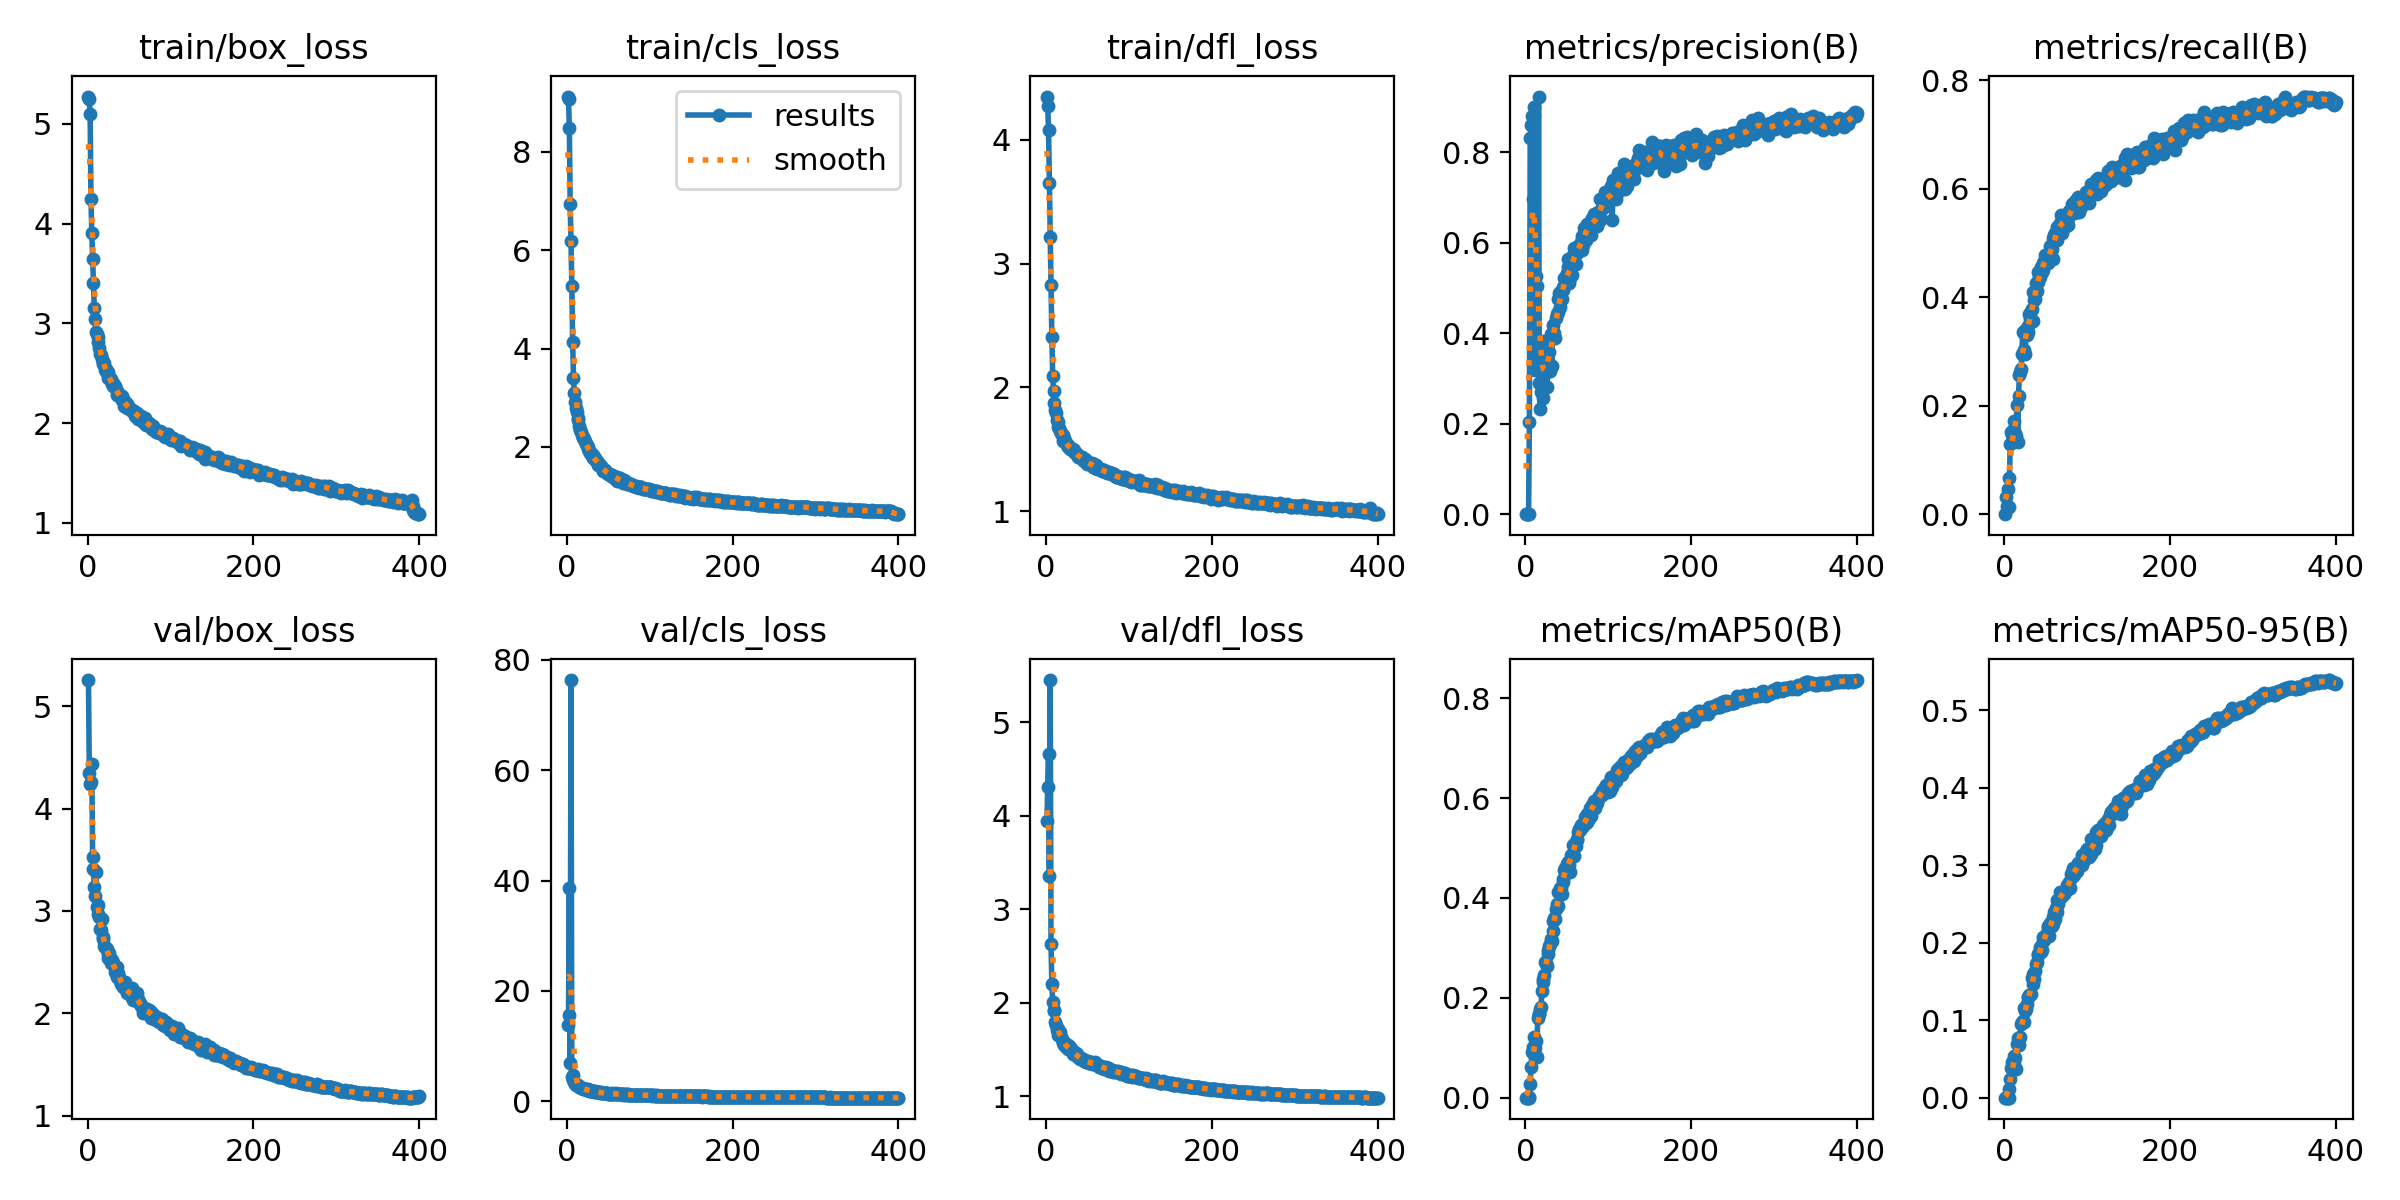

Source data for this figure (header and first rows):
epoch, train/box_loss, train/cls_loss, train/dfl_loss, metrics/precision(B), metrics/recall(B), metrics/mAP50(B), metrics/mAP50-95(B), val/box_loss, val/cls_loss, val/dfl_loss, lr/pg0, lr/pg1, lr/pg2
1, 5.274, 9.123, 4.348, 0, 0, 0, 0, 5.257, 13.86, 3.942, 0.003317, 0.003317, 0.003317
2, 5.25, 9.076, 4.27, 0.00031, 0.03083, 0.00022, 5e-05, 4.346, 15.64, 4.305, 0.006634, 0.006634, 0.006634
3, 5.094, 8.493, 4.075, 0.00015, 0.015, 8e-05, 2e-05, 4.245, 38.67, 4.667, 0.009935, 0.009935, 0.009935
4, 4.248, 6.941, 3.654, 0.00039, 0.04673, 0.00027, 6e-05, 4.26, 6.998, 3.357, 0.009926, 0.009926, 0.009926
5, 3.904, 6.192, 3.217, 0.2032, 0.01281, 0.00102, 0.00022, 4.438, 76.34, 5.454, 0.009926, 0.009926, 0.009926
6, 3.643, 5.269, 2.83, 0.8321, 0.06667, 0.02672, 0.01078, 3.526, 4.422, 2.628, 0.009901, 0.009901, 0.009901
7, 3.401, 4.138, 2.408, 0.8601, 0.13, 0.062, 0.02362, 3.409, 3.891, 2.2, 0.009876, 0.009876, 0.009876
8, 3.157, 3.409, 2.096, 0.88, 0.1508, 0.09085, 0.03813, 3.231, 4.777, 2.015, 0.009851, 0.009851, 0.009851
9, 3.048, 3.099, 1.971, 0.6969, 0.1456, 0.1012, 0.04566, 3.149, 3.484, 1.918, 0.009827, 0.009827, 0.009827
10, 2.917, 2.903, 1.878, 0.8806, 0.1548, 0.08844, 0.03643, 3.376, 3.16, 1.918, 0.009802, 0.009802, 0.009802
11, 2.896, 2.783, 1.818, 0.9, 0.1491, 0.1216, 0.05413, 3.038, 2.882, 1.798, 0.009777, 0.009777, 0.009777
12, 2.861, 2.705, 1.794, 0.3188, 0.1716, 0.1003, 0.044, 3.055, 2.936, 1.768, 0.009753, 0.009753, 0.009753
13, 2.815, 2.582, 1.737, 0.5256, 0.1488, 0.1143, 0.05149, 2.97, 2.756, 1.708, 0.009728, 0.009728, 0.009728
14, 2.753, 2.541, 1.719, 0.5043, 0.1438, 0.08143, 0.03654, 2.942, 2.892, 1.719, 0.009703, 0.009703, 0.009703
15, 2.698, 2.431, 1.681, 0.3663, 0.2004, 0.1601, 0.06982, 2.821, 2.517, 1.652, 0.009678, 0.009678, 0.009678
16, 2.685, 2.352, 1.673, 0.9227, 0.1335, 0.1666, 0.07698, 2.815, 2.57, 1.657, 0.009654, 0.009654, 0.009654
17, 2.647, 2.3, 1.652, 0.2899, 0.2185, 0.1678, 0.06734, 2.924, 2.404, 1.692, 0.009629, 0.009629, 0.009629
18, 2.613, 2.249, 1.635, 0.233, 0.2558, 0.1783, 0.076, 2.749, 2.321, 1.633, 0.009604, 0.009604, 0.009604
19, 2.588, 2.196, 1.619, 0.2688, 0.2617, 0.1812, 0.07866, 2.727, 2.436, 1.618, 0.009579, 0.009579, 0.009579
20, 2.6, 2.181, 1.617, 0.2946, 0.2668, 0.2129, 0.09543, 2.656, 2.306, 1.578, 0.009555, 0.009555, 0.009555
21, 2.535, 2.155, 1.57, 0.3818, 0.2952, 0.2377, 0.09744, 2.651, 2.16, 1.567, 0.00953, 0.00953, 0.00953
22, 2.547, 2.122, 1.594, 0.2559, 0.3363, 0.2309, 0.09892, 2.635, 2.248, 1.554, 0.009505, 0.009505, 0.009505
23, 2.504, 2.064, 1.571, 0.3067, 0.3029, 0.2456, 0.09737, 2.632, 2.144, 1.569, 0.00948, 0.00948, 0.00948
24, 2.51, 2.031, 1.549, 0.3343, 0.3336, 0.2712, 0.1159, 2.542, 1.992, 1.53, 0.009456, 0.009456, 0.009456
25, 2.45, 2.003, 1.536, 0.3344, 0.2958, 0.2697, 0.1123, 2.583, 2.004, 1.526, 0.009431, 0.009431, 0.009431
26, 2.451, 1.949, 1.524, 0.2815, 0.3411, 0.2638, 0.1144, 2.591, 2.143, 1.545, 0.009406, 0.009406, 0.009406
27, 2.445, 1.921, 1.535, 0.3393, 0.3302, 0.2882, 0.1205, 2.54, 1.929, 1.509, 0.009381, 0.009381, 0.009381
28, 2.438, 1.883, 1.523, 0.3814, 0.3356, 0.2958, 0.1298, 2.494, 1.91, 1.509, 0.009357, 0.009357, 0.009357
29, 2.389, 1.87, 1.501, 0.3583, 0.3477, 0.3038, 0.1293, 2.525, 1.847, 1.524, 0.009332, 0.009332, 0.009332
30, 2.37, 1.81, 1.503, 0.3152, 0.3693, 0.3069, 0.133, 2.492, 1.866, 1.496, 0.009307, 0.009307, 0.009307
31, 2.398, 1.844, 1.503, 0.3976, 0.3601, 0.3183, 0.1319, 2.493, 1.828, 1.497, 0.009282, 0.009282, 0.009282
32, 2.387, 1.782, 1.502, 0.3273, 0.3752, 0.3137, 0.1333, 2.46, 1.891, 1.483, 0.009258, 0.009258, 0.009258
33, 2.37, 1.769, 1.485, 0.4028, 0.3785, 0.3535, 0.1545, 2.4, 1.716, 1.455, 0.009233, 0.009233, 0.009233
34, 2.342, 1.769, 1.495, 0.4188, 0.3559, 0.3343, 0.1469, 2.421, 1.839, 1.466, 0.009208, 0.009208, 0.009208
35, 2.32, 1.71, 1.47, 0.4008, 0.4102, 0.3597, 0.1594, 2.354, 1.664, 1.439, 0.009183, 0.009183, 0.009183
36, 2.284, 1.705, 1.468, 0.3898, 0.3946, 0.3582, 0.1526, 2.448, 1.741, 1.468, 0.009158, 0.009158, 0.009158
37, 2.297, 1.681, 1.462, 0.433, 0.3972, 0.3776, 0.1633, 2.395, 1.625, 1.456, 0.009134, 0.009134, 0.009134
38, 2.273, 1.626, 1.444, 0.4415, 0.4262, 0.3878, 0.1729, 2.353, 1.605, 1.426, 0.009109, 0.009109, 0.009109
39, 2.273, 1.657, 1.443, 0.4469, 0.412, 0.3845, 0.1747, 2.318, 1.611, 1.418, 0.009084, 0.009084, 0.009084
40, 2.252, 1.626, 1.45, 0.4745, 0.4459, 0.4119, 0.1845, 2.288, 1.563, 1.408, 0.009059, 0.009059, 0.009059
41, 2.268, 1.614, 1.439, 0.4887, 0.4273, 0.4116, 0.185, 2.304, 1.614, 1.399, 0.009035, 0.009035, 0.009035
42, 2.231, 1.574, 1.432, 0.4583, 0.438, 0.4203, 0.1885, 2.29, 1.535, 1.408, 0.00901, 0.00901, 0.00901
43, 2.24, 1.572, 1.443, 0.4925, 0.4375, 0.4199, 0.1944, 2.253, 1.514, 1.4, 0.008985, 0.008985, 0.008985
44, 2.176, 1.519, 1.419, 0.4765, 0.4549, 0.4086, 0.1883, 2.264, 1.52, 1.387, 0.00896, 0.00896, 0.00896
45, 2.211, 1.536, 1.414, 0.5029, 0.4455, 0.4325, 0.1908, 2.306, 1.526, 1.404, 0.008936, 0.008936, 0.008936
46, 2.201, 1.532, 1.411, 0.496, 0.4507, 0.438, 0.2024, 2.236, 1.451, 1.383, 0.008911, 0.008911, 0.008911
47, 2.193, 1.499, 1.423, 0.5212, 0.4632, 0.4566, 0.2076, 2.225, 1.432, 1.381, 0.008886, 0.008886, 0.008886
48, 2.148, 1.468, 1.399, 0.5083, 0.4673, 0.4597, 0.204, 2.203, 1.425, 1.369, 0.008861, 0.008861, 0.008861
49, 2.175, 1.468, 1.403, 0.5088, 0.4785, 0.4561, 0.2067, 2.214, 1.444, 1.368, 0.008837, 0.008837, 0.008837
50, 2.149, 1.456, 1.381, 0.5318, 0.4735, 0.4683, 0.2101, 2.202, 1.386, 1.379, 0.008812, 0.008812, 0.008812
51, 2.142, 1.453, 1.389, 0.5643, 0.4671, 0.4703, 0.2124, 2.191, 1.394, 1.373, 0.008787, 0.008787, 0.008787
52, 2.134, 1.457, 1.393, 0.5461, 0.462, 0.4723, 0.2221, 2.165, 1.387, 1.356, 0.008762, 0.008762, 0.008762
53, 2.12, 1.415, 1.384, 0.5099, 0.4706, 0.4663, 0.2186, 2.16, 1.363, 1.357, 0.008738, 0.008738, 0.008738
54, 2.129, 1.433, 1.382, 0.5215, 0.4667, 0.4525, 0.2083, 2.249, 1.496, 1.366, 0.008713, 0.008713, 0.008713
55, 2.118, 1.413, 1.389, 0.5486, 0.4936, 0.4862, 0.2248, 2.129, 1.365, 1.352, 0.008688, 0.008688, 0.008688
56, 2.121, 1.411, 1.373, 0.528, 0.4844, 0.4825, 0.2236, 2.179, 1.364, 1.351, 0.008663, 0.008663, 0.008663
57, 2.076, 1.365, 1.357, 0.5615, 0.4884, 0.4869, 0.2219, 2.182, 1.362, 1.358, 0.008639, 0.008639, 0.008639
58, 2.1, 1.387, 1.381, 0.5724, 0.5089, 0.507, 0.2338, 2.13, 1.324, 1.345, 0.008614, 0.008614, 0.008614
59, 2.094, 1.378, 1.35, 0.5882, 0.4695, 0.4842, 0.224, 2.2, 1.444, 1.371, 0.008589, 0.008589, 0.008589
60, 2.101, 1.394, 1.374, 0.578, 0.5144, 0.5111, 0.239, 2.116, 1.284, 1.341, 0.008564, 0.008564, 0.008564
... 340 more rows
